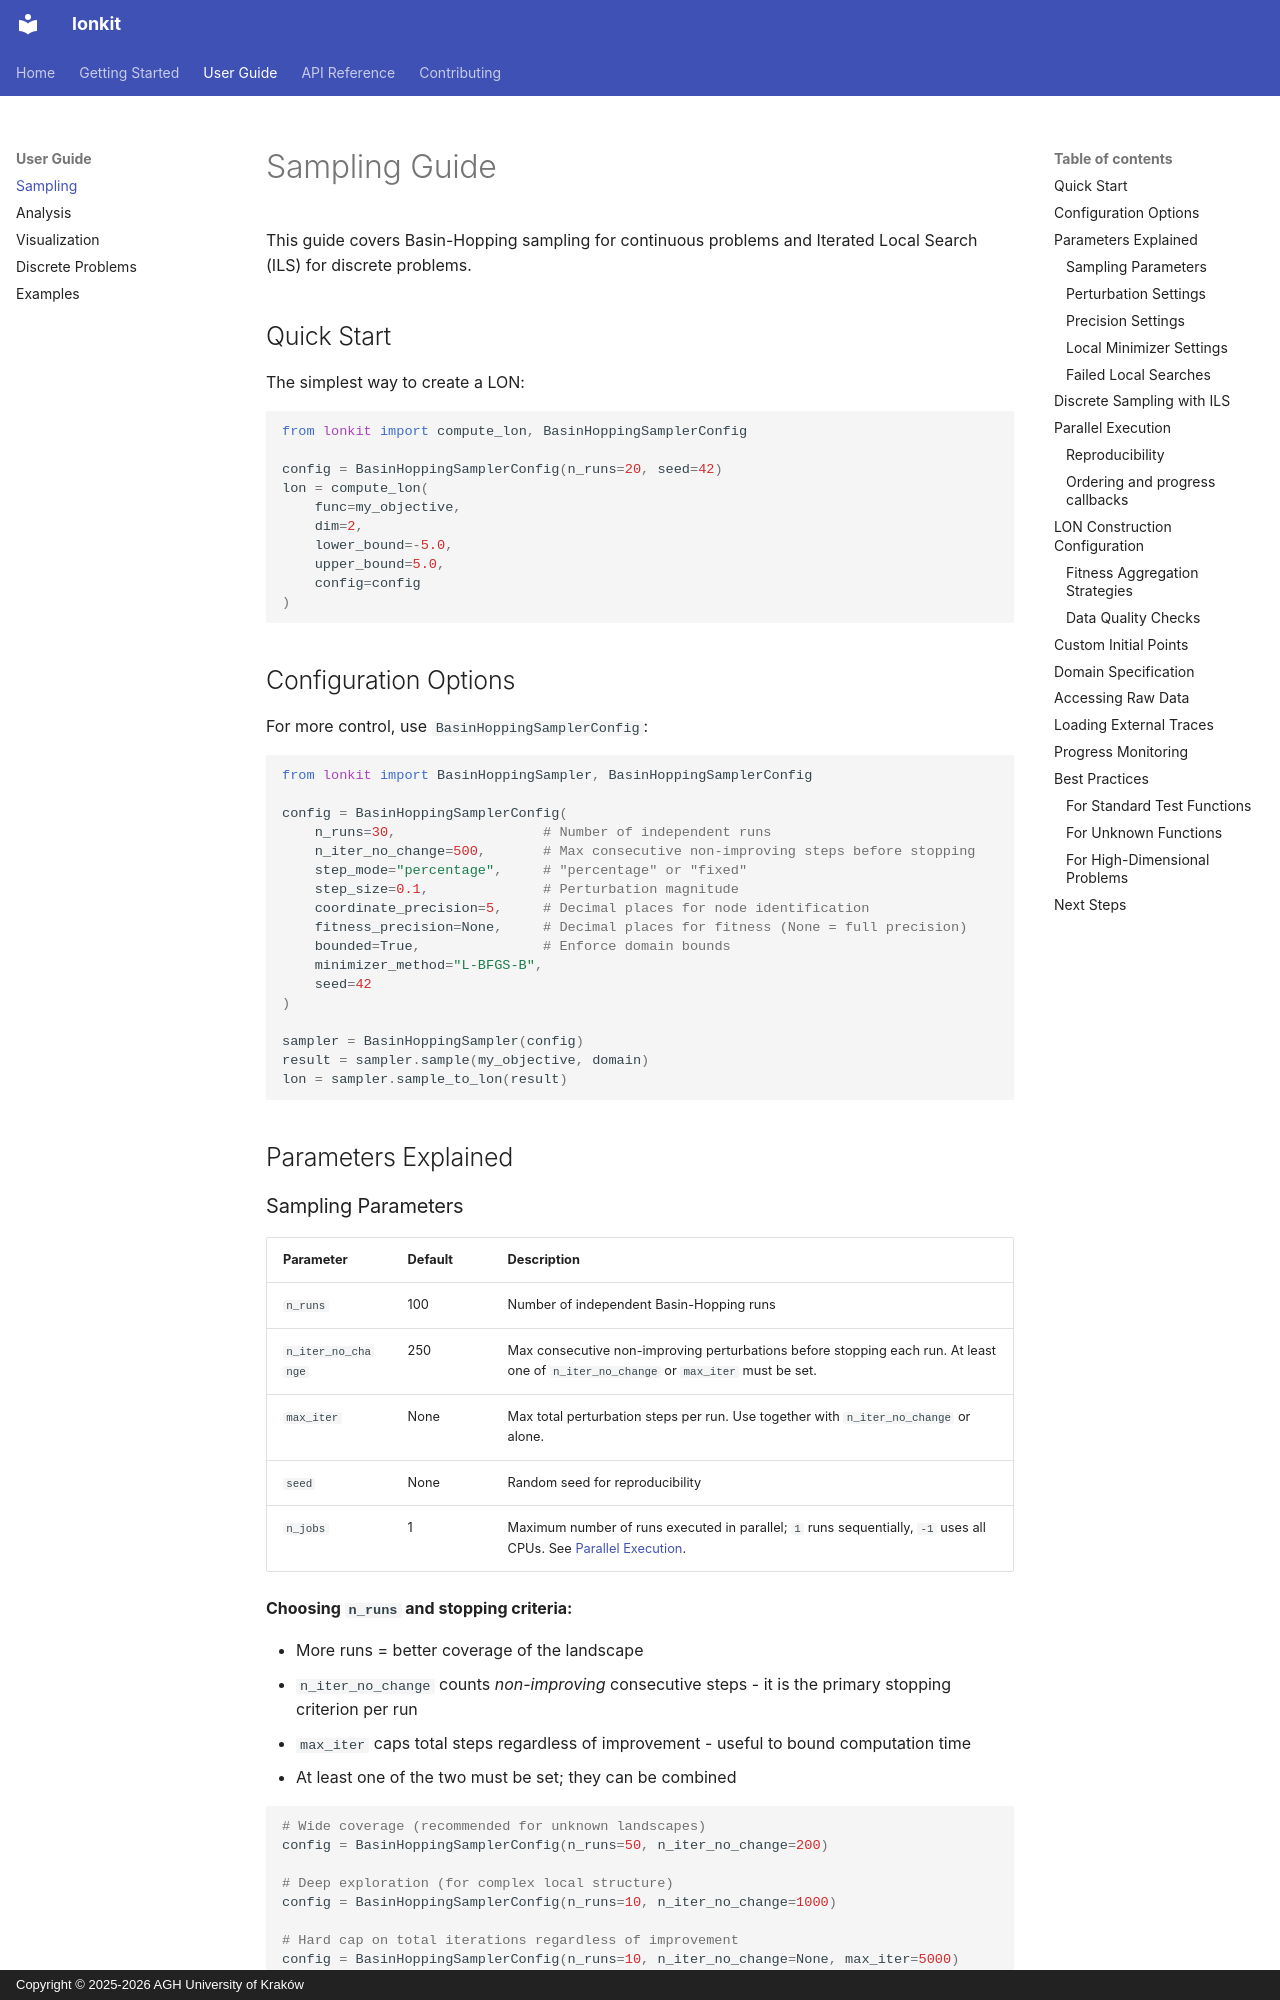

repository: helix-agh/lonkit · page: user-guide/sampling/index.html · generator: mkdocs · copyright: Copyright © 2025-2026 AGH University of Kraków

---
description: Configuration and usage of Basin-Hopping and Iterated Local Search sampling for constructing Local Optima Networks. Perturbation, step size, and stopping condition controls.
---

# Sampling Guide

This guide covers Basin-Hopping sampling for continuous problems and Iterated Local Search (ILS) for discrete problems.

## Quick Start

The simplest way to create a LON:

```python
from lonkit import compute_lon, BasinHoppingSamplerConfig

config = BasinHoppingSamplerConfig(n_runs=20, seed=42)
lon = compute_lon(
    func=my_objective,
    dim=2,
    lower_bound=-5.0,
    upper_bound=5.0,
    config=config
)
```

## Configuration Options

For more control, use `BasinHoppingSamplerConfig`:

```python
from lonkit import BasinHoppingSampler, BasinHoppingSamplerConfig

config = BasinHoppingSamplerConfig(
    n_runs=30,                  # Number of independent runs
    n_iter_no_change=500,       # Max consecutive non-improving steps before stopping
    step_mode="percentage",     # "percentage" or "fixed"
    step_size=0.1,              # Perturbation magnitude
    coordinate_precision=5,     # Decimal places for node identification
    fitness_precision=None,     # Decimal places for fitness (None = full precision)
    bounded=True,               # Enforce domain bounds
    minimizer_method="L-BFGS-B",
    seed=42
)

sampler = BasinHoppingSampler(config)
result = sampler.sample(my_objective, domain)
lon = sampler.sample_to_lon(result)
```

## Parameters Explained
